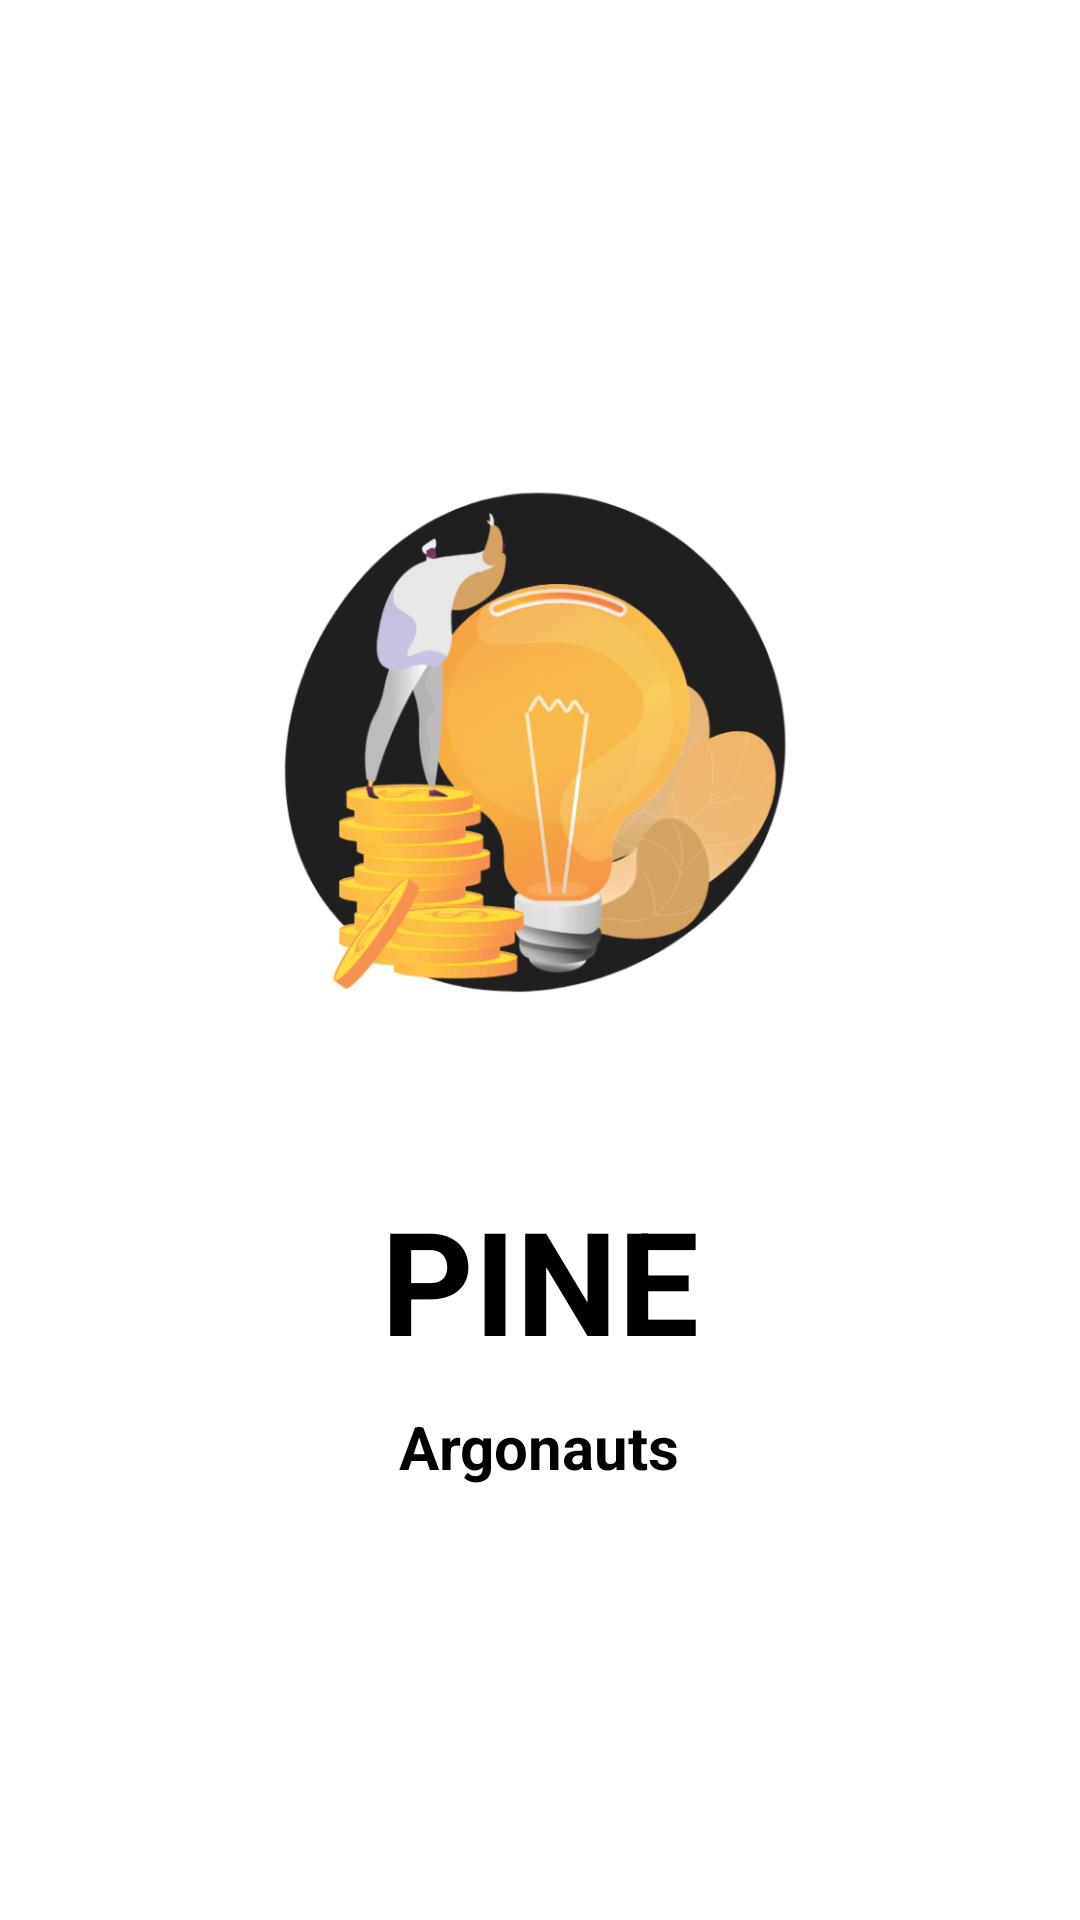

The Android layout XML behind this screen, and the referenced resources:
<!-- AndroidManifest.xml: application theme Theme.PersonalBudgetingApp -->
<!-- res/layout/activity_splash_screen.xml -->
<?xml version="1.0" encoding="utf-8"?>
<LinearLayout xmlns:android="http://schemas.android.com/apk/res/android"
    xmlns:app="http://schemas.android.com/apk/res-auto"
    xmlns:tools="http://schemas.android.com/tools"
    android:layout_width="match_parent"
    android:layout_height="match_parent"
    android:orientation="vertical"
    android:gravity="center"
    tools:context=".SplashScreenActivity">

    <ImageView
        android:id="@+id/logoView"
        android:layout_width="200dp"
        android:layout_height="200dp"
        android:src="@drawable/pine_logo"
        android:layout_gravity="center"/>

    <TextView
        android:id="@+id/appName"
        android:layout_width="wrap_content"
        android:layout_height="wrap_content"
        android:text="@string/splashScreenTitle"
        android:textSize="48sp"
        android:textStyle="bold"
        android:textColor="#000"
        android:layout_marginTop="50dp"
        android:layout_gravity="center"/>

    <TextView
        android:id="@+id/teamName"
        android:layout_width="wrap_content"
        android:layout_height="wrap_content"
        android:text="Argonauts"
        android:textSize="20sp"
        android:textStyle="bold"
        android:textColor="#000"
        android:layout_marginTop="10dp"
        android:layout_gravity="center"/>

</LinearLayout>
<!-- resources referenced by this layout -->
<resources>
  <!-- drawable pine_logo: png bitmap (drawable-v24, 129866 bytes) -->
  <string name="splashScreenTitle">PINE</string>
  <style name="Theme.PersonalBudgetingApp" parent="Theme.MaterialComponents.DayNight.NoActionBar">
          
          <item name="colorPrimary">@color/purple_500</item>
          <item name="colorPrimaryVariant">@color/purple_700</item>
          <item name="colorOnPrimary">@color/white</item>
          
          <item name="colorSecondary">@color/teal_200</item>
          <item name="colorSecondaryVariant">@color/teal_700</item>
          <item name="colorOnSecondary">@color/black</item>
          
          <item name="android:statusBarColor">?attr/colorPrimaryVariant</item>
          
      </style>
  <!-- not gathered from this repository: default colours our renderer supplied (Android Studio template values) -->
  <color name="purple_500">#FF6200EE</color>
  <color name="purple_700">#FF3700B3</color>
  <color name="teal_200">#FF03DAC5</color>
  <color name="teal_700">#FF018786</color>
  <color name="black">#FF000000</color>
  <color name="white">#FFFFFFFF</color>
</resources>
